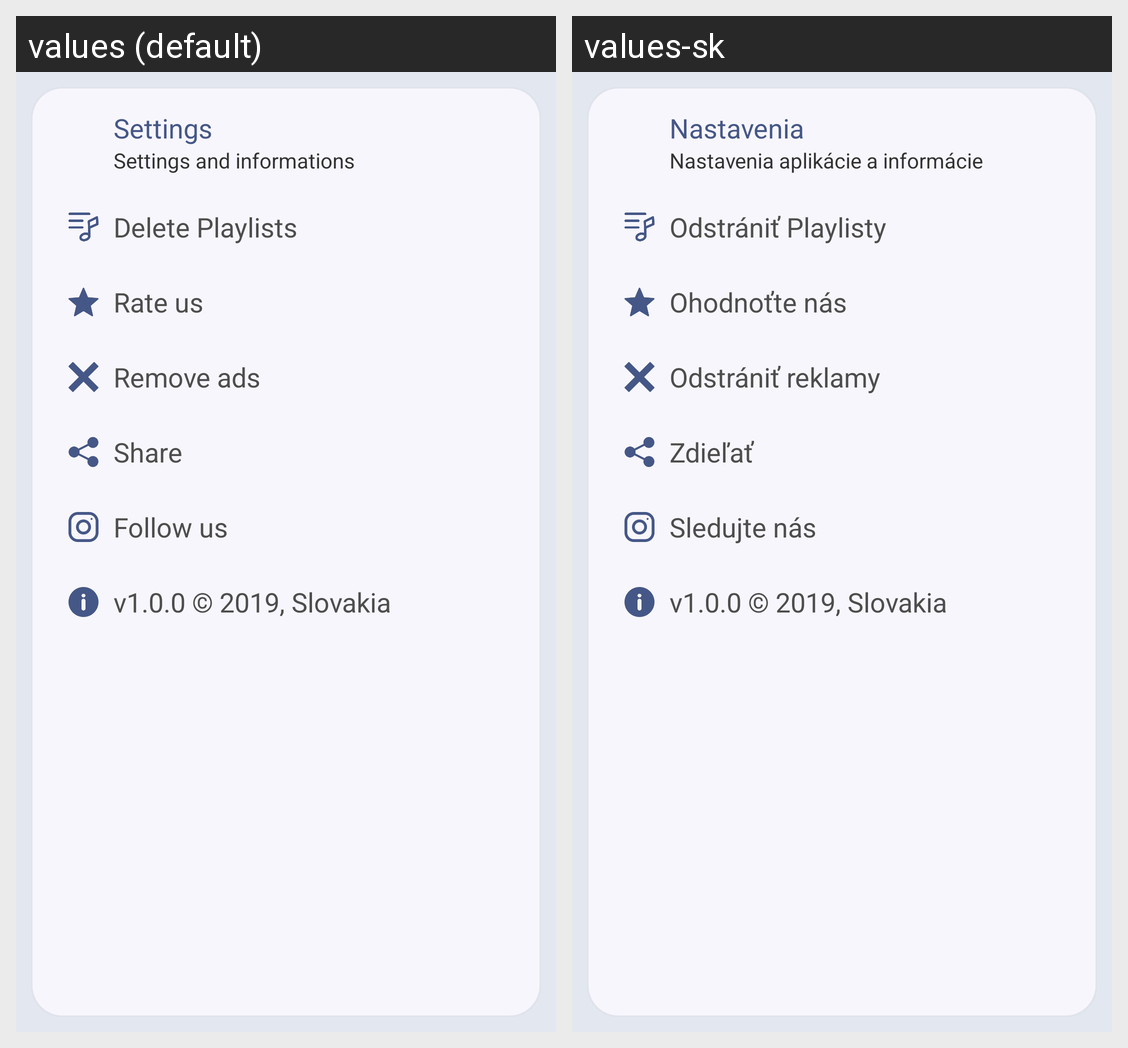

The Android screen above is rendered under two locales of the same app. Produce the string resources it draws, with the default and per-locale values.
Android screen res/layout/fragment_settings.xml rendered under 2 locales, left to right: values (default), values-sk. Device: Nexus 5 (rendered at 1080×1920; each locale shown at half size, 540×960, under a caption strip naming it); theme AppTheme.
Strings drawn on this screen, with the default value and each locale's value (text and hints the layout hard-codes, and strings that could not be matched under every locale, appear in the picture but are not listed):

settings
  values: Settings
  values-sk: Nastavenia

settings_slug
  values: Settings and informations
  values-sk: Nastavenia aplikácie a informácie

delete_playlists
  values: Delete Playlists
  values-sk: Odstrániť Playlisty

rate_us
  values: Rate us
  values-sk: Ohodnoťte nás

remove_ads
  values: Remove ads
  values-sk: Odstrániť reklamy

share
  values: Share
  values-sk: Zdieľať

follow_us
  values: Follow us
  values-sk: Sledujte nás

info
  values: v1.0.0 © 2019, Slovakia
  values-sk: v1.0.0 © 2019, Slovakia
